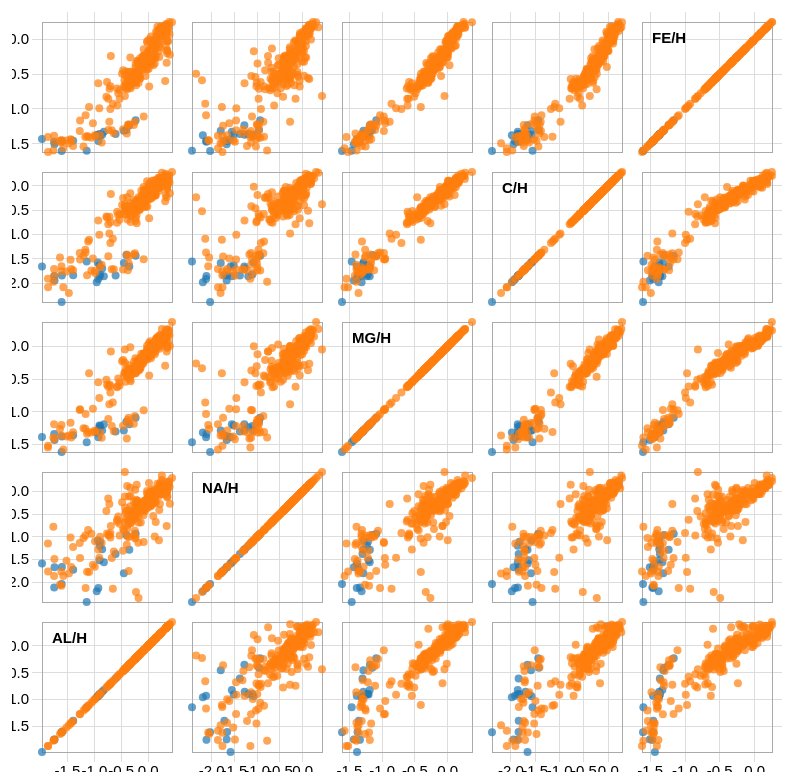
D3 v3 page, settled after 480 driven frames (8 s of simulated time); the page loaded 1 data file(s).



var size = 150,
    padding = 20;

var x = d3.scale.linear()
    .range([padding / 2, size - padding / 2]);

var y = d3.scale.linear()
    .range([size - padding / 2, padding / 2]);

var xAxis = d3.svg.axis()
    .scale(x)
    .orient("bottom")
    .ticks(6);

var yAxis = d3.svg.axis()
    .scale(y)
    .orient("left")
    .ticks(6);

var color = d3.scale.category10();

d3.csv("M13_chemicals.csv", function(error, data) {
  if (error) throw error;

  var domainByTrait = {},
      chemicals = d3.keys(data[0]).filter(function(d) { return d !== "cluster"; }),
      n = chemicals.length;

  chemicals.forEach(function(chemical) {
    domainByTrait[chemical] = d3.extent(data, function(d) { return parseFloat(d[chemical]); });
  });

  xAxis.tickSize(size * n);
  yAxis.tickSize(-size * n);

  var brush = d3.svg.brush()
      .x(x)
      .y(y)
      .on("brushstart", brushstart)
      .on("brush", brushmove)
      .on("brushend", brushend);

  var svg = d3.select("body").append("svg")
      .attr("width", size * n + padding)
      .attr("height", size * n + padding)
    .append("g")
      .attr("transform", "translate(" + padding + "," + padding / 2 + ")");

  svg.selectAll(".x.axis")
      .data(chemicals)
    .enter().append("g")
      .attr("class", "x axis")
      .attr("transform", function(d, i) { return "translate(" + (n - i - 1) * size + ",0)"; })
      .each(function(d) { x.domain(domainByTrait[d]); d3.select(this).call(xAxis); });

  svg.selectAll(".y.axis")
      .data(chemicals)
    .enter().append("g")
      .attr("class", "y axis")
      .attr("transform", function(d, i) { return "translate(0," + i * size + ")"; })
      .each(function(d) { y.domain(domainByTrait[d]); d3.select(this).call(yAxis); });

  var cell = svg.selectAll(".cell")
      .data(cross(chemicals, chemicals))
    .enter().append("g")
      .attr("class", "cell")
      .attr("transform", function(d) { return "translate(" + (n - d.i - 1) * size + "," + d.j * size + ")"; })
      .each(plot);

  // Titles for the diagonal.
  cell.filter(function(d) { return d.i === d.j; }).append("text")
      .attr("x", padding)
      .attr("y", padding)
      .attr("dy", ".71em")
      .text(function(d) { return d.x; });

  cell.call(brush);

  function plot(p) {
    var cell = d3.select(this);

    x.domain(domainByTrait[p.x]);
    y.domain(domainByTrait[p.y]);

    cell.append("rect")
        .attr("class", "frame")
        .attr("x", padding / 2)
        .attr("y", padding / 2)
        .attr("width", size - padding)
        .attr("height", size - padding);

    cell.selectAll("circle")
        .data(data)
      .enter().append("circle")
        .attr("cx", function(d) { return x(d[p.x]); })
        .attr("cy", function(d) { return y(d[p.y]); })
        .attr("r", 4)
        .style("fill", function(d) {return color(d.cluster); });
  }

  var brushCell;

  // Clear the previously-active brush, if any.
  function brushstart(p) {
    if (brushCell !== this) {
      d3.select(brushCell).call(brush.clear());
      x.domain(domainByTrait[p.x]);
      y.domain(domainByTrait[p.y]);
      brushCell = this;
    }
  }

  // Highlight the selected circles.
  function brushmove(p) {
    var e = brush.extent();
    svg.selectAll("circle").classed("hidden", function(d) {
      return e[0][0] > d[p.x] || d[p.x] > e[1][0]
          || e[0][1] > d[p.y] || d[p.y] > e[1][1];
    });
  }

  // If the brush is empty, select all circles.
  function brushend() {
    if (brush.empty()) svg.selectAll(".hidden").classed("hidden", false);
  }

  d3.select(self.frameElement).style("height", size * n + padding + 20 + "px");
});

function cross(a, b) {
  var c = [], n = a.length, m = b.length, i, j;
  for (i = -1; ++i < n;) for (j = -1; ++j < m;) c.push({x: a[i], i: i, y: b[j], j: j});
  return c;
}



### data: M13_chemicals.csv
FE/H, C/H, MG/H, NA/H, AL/H, cluster
-1.312, -1.586, -1.286, -1.801, -0.451, 0
-1.303, -1.424, -1.15, -0.9604, -0.4043, 0
-1.599, -1.554, -1.464, -2.433, -1.142, 0
-1.37, -1.631, -1.207, -1.517, -0.9052, 0
-1.37, -1.7, -1.286, -1.275, -0.8543, 0
-1.162, -1.438, -1.09, -0.9355, -0.2317, 0
-1.369, -1.574, -1.284, -1.084, -0.9352, 0
-1.235, -1.657, -1.187, -1.283, -0.3495, 0
-1.379, -1.979, -1.314, -2.194, -0.9551, 0
-1.362, -1.84, -1.3, -1.381, -0.6042, 0
-1.433, -1.658, -1.384, -1.586, -1.973, 0
-1.326, -1.857, -1.19, -1.558, -0.8224, 0
-1.461, -1.841, -1.375, -1.661, -1.603, 0
-1.604, -2.386, -1.613, -2.035, -1.608, 0
-1.459, -1.914, -1.388, -2.123, -0.9257, 0
-1.507, -1.943, -1.431, -1.671, -1.74, 0
-1.361, -1.858, -1.234, -1.196, -0.9007, 0
-1.39, -1.822, -1.216, -1.107, -0.893, 0
-1.471, -1.855, -1.339, -2.115, -1.747, 0
-1.457, -1.839, -1.356, -1.722, -1.393, 0
-0.3008, -0.1806, -0.1256, -0.1929, 0.04735, 1
-0.08673, -0.03084, 0.1239, -0.08152, 0.1528, 1
0.04943, 0.07049, 0.1492, 0.06447, 0.2796, 1
-0.5431, -0.3787, -0.3004, -0.3173, -0.191, 1
-0.3715, -0.221, 0.02786, -0.5412, 0.09593, 1
-0.6582, -0.5223, -0.3772, -0.1841, -0.2228, 1
-0.2611, -0.1548, -0.01426, 0.07550, -0.3308, 1
-0.815, -0.3792, -0.04854, 0.4227, -0.4324, 1
0.08780, 0.08052, 0.09408, 0.1541, 0.2391, 1
-0.3581, -0.2128, -0.18, -0.1202, 0.05495, 1
-0.9484, -0.5357, -0.6118, -0.6281, -0.5752, 1
-0.322, -0.2628, -0.07189, 0.02936, 0.06001, 1
-0.563, -0.4224, -0.3226, -0.3356, -0.1785, 1
-0.9708, -1.11, -0.4099, -1.776, -1.098, 1
-0.3968, -0.2601, -0.2335, -0.3458, -0.1139, 1
-0.1246, -0.1091, 0.04248, -0.04298, 0.08758, 1
-0.339, -0.3093, -0.3275, -0.3561, -0.1379, 1
-0.4613, -0.2932, -0.2366, -0.2317, -0.2615, 1
-0.6722, -0.7513, -0.6064, -1.018, -0.7006, 1
-0.2392, -0.09141, -0.08667, -0.1778, 0.06019, 1
0.1686, 0.1391, 0.2626, 0.1766, 0.3696, 1
-0.5459, -0.3648, -0.324, -0.5627, -0.2625, 1
-0.2447, -0.08091, -0.114, -0.2276, -0.07014, 1
-0.2205, -0.1546, 0.00323, -0.2765, 0.4043, 1
-0.3936, -0.3007, -0.1246, -0.1946, -0.04283, 1
0.1584, 0.1197, 0.1854, 0.185, 0.3765, 1
-0.06890, -0.01678, -0.01160, -0.05536, 0.1596, 1
-0.3955, -0.02878, -0.1187, -0.3738, -0.08404, 1
-0.3094, -0.3362, -0.2379, -0.2147, -0.2024, 1
-0.5408, -0.4642, -0.412, -1.04, -0.2401, 1
-0.3492, -0.3637, -0.2882, -0.2708, -0.2306, 1
0.1465, 0.1699, 0.1746, 0.1511, 0.2169, 1
-0.02212, 0.1008, 0.01850, -0.01959, 0.1025, 1
0.03713, 0.01077, 0.04166, 0.00576, 0.1584, 1
-0.6106, -0.5725, -0.3718, -0.5683, -0.2529, 1
0.136, 0.1493, 0.1214, 0.08089, 0.2375, 1
-0.5258, -0.4089, -0.1007, -0.3357, -0.04858, 1
-0.4432, -0.2505, -0.2085, -0.8269, -0.4645, 1
-0.4937, -0.3957, -0.2274, -0.2438, -0.4834, 1
-0.4328, -0.426, -0.1994, -0.3276, -0.01371, 1
... 204 more rows